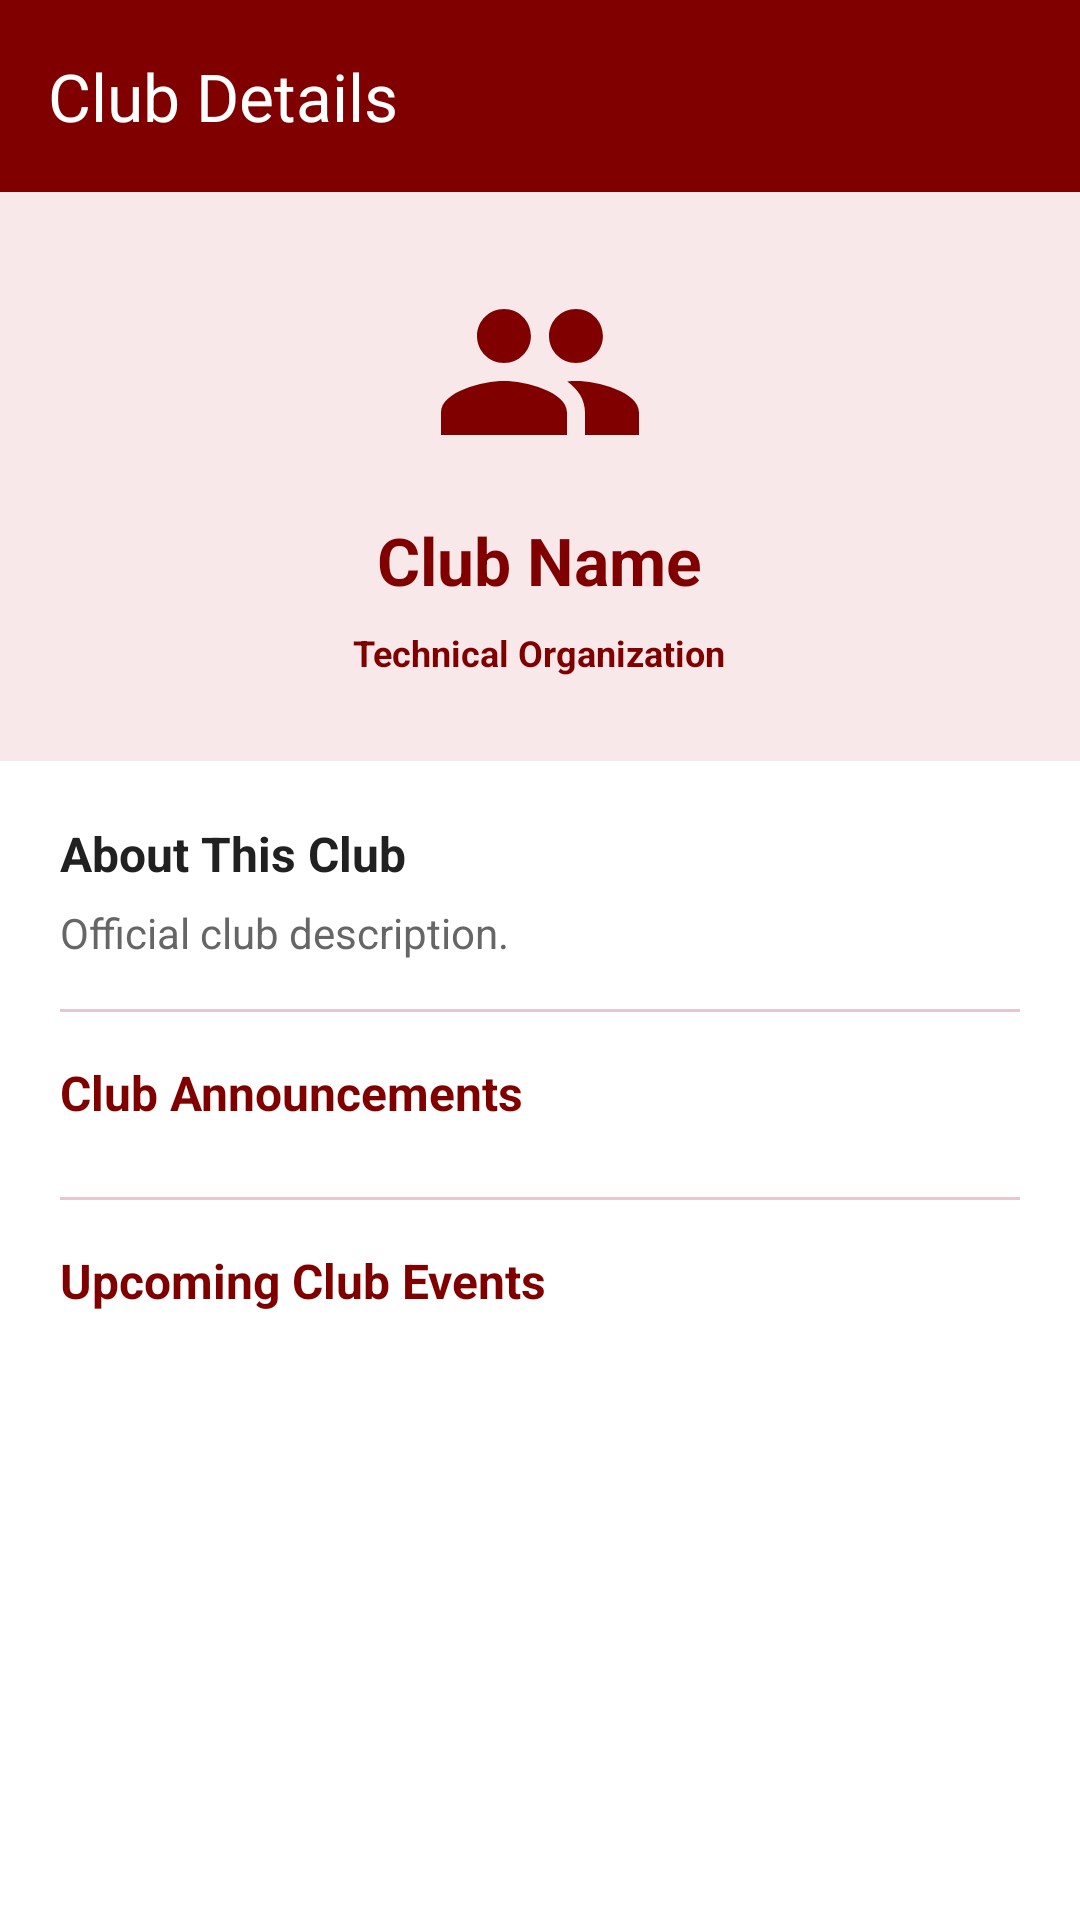

Android layout source for this screen:
<!-- AndroidManifest.xml: application theme Theme.CampusOne -->
<!-- res/layout/activity_club_detail.xml -->
<?xml version="1.0" encoding="utf-8"?>
<ScrollView xmlns:android="http://schemas.android.com/apk/res/android"
    xmlns:app="http://schemas.android.com/apk/res-auto"
    android:id="@+id/root_club_detail"
    android:layout_width="match_parent"
    android:layout_height="match_parent"
    android:background="@color/white"
    android:fillViewport="true"
    android:fitsSystemWindows="true">

    <LinearLayout
        android:layout_width="match_parent"
        android:layout_height="wrap_content"
        android:orientation="vertical">

        <com.google.android.material.appbar.MaterialToolbar
            android:id="@+id/toolbar_club_detail"
            android:layout_width="match_parent"
            android:layout_height="?attr/actionBarSize"
            android:background="@color/maroon"
            app:navigationIcon="@drawable/ic_arrow_back"
            app:title="Club Details"
            app:titleTextColor="@color/white" />

        
        <LinearLayout
            android:layout_width="match_parent"
            android:layout_height="wrap_content"
            android:background="@color/maroon_light"
            android:gravity="center"
            android:orientation="vertical"
            android:padding="24dp">

            <ImageView
                android:id="@+id/club_detail_logo"
                android:layout_width="72dp"
                android:layout_height="72dp"
                android:src="@drawable/ic_clubs"
                app:tint="@color/maroon" />

            <TextView
                android:id="@+id/club_detail_name"
                android:layout_width="wrap_content"
                android:layout_height="wrap_content"
                android:layout_marginTop="12dp"
                android:text="Club Name"
                android:textColor="@color/maroon"
                android:textSize="22sp"
                android:textStyle="bold" />

            <TextView
                android:id="@+id/club_detail_category"
                android:layout_width="wrap_content"
                android:layout_height="wrap_content"
                android:layout_marginTop="4dp"
                android:background="@drawable/bg_badge_student"
                android:text="Technical Organization"
                android:textColor="@color/maroon"
                android:textSize="12sp"
                android:textStyle="bold" />
        </LinearLayout>

        <LinearLayout
            android:layout_width="match_parent"
            android:layout_height="wrap_content"
            android:orientation="vertical"
            android:padding="20dp">

            
            <TextView
                android:layout_width="wrap_content"
                android:layout_height="wrap_content"
                android:text="About This Club"
                android:textColor="@color/text_primary"
                android:textSize="16sp"
                android:textStyle="bold" />

            <TextView
                android:id="@+id/club_detail_desc"
                android:layout_width="wrap_content"
                android:layout_height="wrap_content"
                android:layout_marginTop="6dp"
                android:lineSpacingExtra="3dp"
                android:text="Official club description."
                android:textColor="@color/text_secondary"
                android:textSize="14sp" />

            
            <LinearLayout
                android:id="@+id/layout_club_member_actions"
                android:layout_width="match_parent"
                android:layout_height="wrap_content"
                android:layout_marginTop="16dp"
                android:orientation="horizontal"
                android:visibility="gone">

                <com.google.android.material.button.MaterialButton
                    android:id="@+id/btn_club_add_announcement"
                    style="@style/Widget.Material3.Button.OutlinedButton"
                    android:layout_width="0dp"
                    android:layout_height="wrap_content"
                    android:layout_marginEnd="4dp"
                    android:layout_weight="1"
                    android:strokeColor="@color/maroon"
                    android:text="+ Notice"
                    android:textColor="@color/maroon"
                    android:textSize="12sp"
                    app:cornerRadius="8dp" />

                <com.google.android.material.button.MaterialButton
                    android:id="@+id/btn_club_add_event"
                    style="@style/Widget.Material3.Button.OutlinedButton"
                    android:layout_width="0dp"
                    android:layout_height="wrap_content"
                    android:layout_marginStart="4dp"
                    android:layout_weight="1"
                    android:strokeColor="@color/maroon"
                    android:text="+ Event"
                    android:textColor="@color/maroon"
                    android:textSize="12sp"
                    app:cornerRadius="8dp" />
            </LinearLayout>

            <View
                android:layout_width="match_parent"
                android:layout_height="1dp"
                android:layout_marginTop="16dp"
                android:layout_marginBottom="16dp"
                android:background="@color/border_gray" />

            
            <TextView
                android:layout_width="wrap_content"
                android:layout_height="wrap_content"
                android:text="Club Announcements"
                android:textColor="@color/maroon"
                android:textSize="16sp"
                android:textStyle="bold" />

            <TextView
                android:id="@+id/tv_club_no_announcements"
                android:layout_width="match_parent"
                android:layout_height="wrap_content"
                android:layout_marginTop="8dp"
                android:background="@color/maroon_surface"
                android:padding="12dp"
                android:text="No announcements available for this club."
                android:textColor="@color/text_secondary"
                android:textSize="13sp"
                android:visibility="gone" />

            <androidx.recyclerview.widget.RecyclerView
                android:id="@+id/recycler_club_announcements"
                android:layout_width="match_parent"
                android:layout_height="wrap_content"
                android:layout_marginTop="8dp"
                android:nestedScrollingEnabled="false" />

            <View
                android:layout_width="match_parent"
                android:layout_height="1dp"
                android:layout_marginTop="16dp"
                android:layout_marginBottom="16dp"
                android:background="@color/border_gray" />

            
            <TextView
                android:layout_width="wrap_content"
                android:layout_height="wrap_content"
                android:text="Upcoming Club Events"
                android:textColor="@color/maroon"
                android:textSize="16sp"
                android:textStyle="bold" />

            <TextView
                android:id="@+id/tv_club_no_events"
                android:layout_width="match_parent"
                android:layout_height="wrap_content"
                android:layout_marginTop="8dp"
                android:background="@color/maroon_surface"
                android:padding="12dp"
                android:text="No upcoming events scheduled for this club."
                android:textColor="@color/text_secondary"
                android:textSize="13sp"
                android:visibility="gone" />

            <androidx.recyclerview.widget.RecyclerView
                android:id="@+id/recycler_club_events"
                android:layout_width="match_parent"
                android:layout_height="wrap_content"
                android:layout_marginTop="8dp"
                android:nestedScrollingEnabled="false" />

        </LinearLayout>
    </LinearLayout>
</ScrollView>
<!-- resources referenced by this layout -->
<resources>
  <color name="border_gray">#E8C8CC</color>
  <color name="maroon">#800000</color>
  <color name="maroon_light">#F8E8EA</color>
  <color name="maroon_surface">#FFF7F7</color>
  <color name="text_primary">#212121</color>
  <color name="text_secondary">#666666</color>
  <color name="white">#FFFFFF</color>
  <!-- drawable bg_badge_student (drawable) -->
  <?xml version="1.0" encoding="utf-8"?>
  <shape xmlns:android="http://schemas.android.com/apk/res/android"
      android:shape="rectangle">
      <corners android:radius="12dp" />
      <solid android:color="@color/badge_student_bg" />
      <padding
          android:bottom="4dp"
          android:left="10dp"
          android:right="10dp"
          android:top="4dp" />
  </shape>
  <!-- drawable ic_clubs (drawable) -->
  <vector xmlns:android="http://schemas.android.com/apk/res/android"
      android:width="24dp"
      android:height="24dp"
      android:viewportWidth="24"
      android:viewportHeight="24">
      <path
          android:fillColor="@color/white"
          android:pathData="M16,11c1.66,0 2.99,-1.34 2.99,-3S17.66,5 16,5c-1.66,0 -3,1.34 -3,3s1.34,3 3,3zm-8,0c1.66,0 2.99,-1.34 2.99,-3S9.66,5 8,5C6.34,5 5,6.34 5,8s1.34,3 3,3zm0,2c-2.33,0 -7,1.17 -7,3.5V19h14v-2.5c0,-2.33 -4.67,-3.5 -7,-3.5zm8,0c-0.29,0 -0.62,0.02 -0.97,0.05 1.16,0.84 1.97,1.97 1.97,3.45V19h6v-2.5c0,-2.33 -4.67,-3.5 -7,-3.5z"/>
  </vector>
  <style name="Theme.CampusOne" parent="Base.Theme.CampusOne" />
  <color name="badge_student_bg">#F8E8EA</color>
  <color name="maroon_dark">#650000</color>
  <color name="surface_light_maroon">#FFF7F7</color>
  <color name="accent_light_maroon">#F8E8EA</color>
  <style name="Widget.CampusOne.Card" parent="Widget.Material3.CardView.Elevated">
          <item name="cardBackgroundColor">@color/white</item>
          <item name="strokeColor">@color/border_maroon</item>
          <item name="strokeWidth">1dp</item>
          <item name="cardElevation">1dp</item>
      </style>
  <style name="Widget.CampusOne.BottomNav" parent="Widget.Material3.BottomNavigationView">
          <item name="backgroundTint">@color/maroon</item>
          <item name="itemIconTint">@color/nav_item_icon_tint</item>
          <item name="itemTextColor">@color/nav_item_text_color</item>
          <item name="itemActiveIndicatorStyle">@style/Widget.CampusOne.ActiveIndicator</item>
      </style>
  <color name="border_maroon">#E8C8CC</color>
  <style name="Widget.CampusOne.ActiveIndicator" parent="Widget.Material3.BottomNavigationView.ActiveIndicator">
          <item name="android:color">@color/nav_indicator</item>
      </style>
  <color name="nav_indicator">#F3DDE1</color>
</resources>
